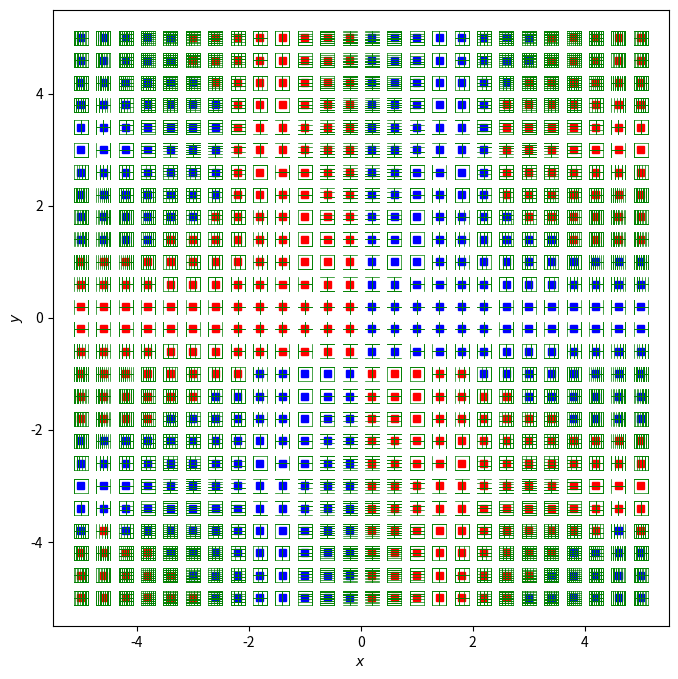

Here is the Python script that generated this plot:
# Visualising 2-forms on R^2

# import modules
import timeit
import numpy as np
import matplotlib.pyplot as plt
from sympy import symbols, diff
from sympy.parsing.sympy_parser import parse_expr
from matplotlib.lines import Line2D
from matplotlib import cm
from matplotlib import patches as patch

# %%

# start the timer
start = timeit.default_timer()

'''

Find the mathematical expression of the 2-form, for correct magnitudes

'''



# define a function to replace input string to be 'python understood'
def format_eq(string):
    # replace all the x and y with xg and yg:
    string = string.replace('x', 'xg')
    string = string.replace('y', 'yg')
    string = string.replace('z', 'zg')
    # where there are special functions, replace them with library directions
    string = string.replace('pi', 'np.pi')
    string = string.replace('sqrt', 'np.sqrt')
    string = string.replace('sin', 'np.sin')
    string = string.replace('cos', 'np.cos')
    string = string.replace('tan', 'np.tan')
    string = string.replace('^', '**')
    string = string.replace('ln', 'np.log')        
    return string


# define a function that takes input string that is python understood and turn into vector components:
def eq_to_comps(string_x, string_y, xg, yg, u, v):
    global equation_x, equation_y
    # use this fucntion to replace given string to python understood equations:
    equation_x = format_eq(string_x)
    equation_y = format_eq(string_y)
    # use these to define the field:
    # also: check if equation equals zero, to then replace it with an array and not just 0:
    if equation_x == '0':
        u = np.zeros(np.shape(xg))
        v = eval(equation_y)
    elif equation_y == '0':
        u = eval(equation_x)
        v = np.zeros(np.shape(yg))
    elif equation_x and equation_y == '0':
        u = np.zeros(np.shape(xg))
        v = np.zeros(np.shape(yg))
    else:
        u = eval(equation_x)
        v = eval(equation_y)
    # return these
    return u, v


# define scale of the graph
L = 5
pt_den = 26   # number of points on each axis
a = 0.05  # linear scaling factor

# define x and y values
x = np.linspace(-L, L, pt_den)
y = np.linspace(-L, L, pt_den)

# create the grids
xg, yg = np.meshgrid(x, y)

# define an example vector field, now - from string, even initially
string_x = 'x*sin(y)'  # x component
string_y = 'y*cos(x)'  # y component

# to define a 2 from, need to perform the exterior derrivative on
# the given 1 form (vector field).
# To do this, seed to define partial derrivatives.
# to make it general, need to define it through derrivatives w.r.t. not
# already present coordinates.

# set the dimensionality
m = 2

# take the input strings and turn them into sympy expressions to be able to
# use sympy's partial differentiation
sympy_expr_x = parse_expr(string_x, evaluate=False)
sympy_expr_y = parse_expr(string_y, evaluate=False)
# for m > 2, need more components, and need these in 'expressions' too!

# define a sympy expression for string 0
sympy_expr_zero = parse_expr('0*x', evaluate=False)

# combine the 2 into a list:
expressions = np.array([sympy_expr_x, sympy_expr_y])

# set up an array to store derrivatives.
ext_ds = np.empty((m, m), dtype='object')

# use sympy partial derrivatives on these, as to get a 2-form on R2:
# need to differentiate each component w.r.t the coordinates that it's
# elementary 1 form does not contain.

# set up an array of coordinates that need to be used (in standard order)
coords = ['x', 'y']

# set up an array to store the results
# in 2D only dx^dy, in 3D (in order): dx^dy, dx^dz, dy^dz
result = np.empty((int((m-1)*m/2), 1), dtype='object')
for i in range(int((m-1)*m/2)):
    result[i] = str(result[i])

# loop over differentiating each, when differentiating w.r.t its coord, set to 0
for coord_index in range(len(coords)):
    # loop over differentiating each component:
    for comp_index in range(len(expressions)):
        # when equal set to 0, when not-differentiate:
        if comp_index == coord_index:
            ext_ds[comp_index, coord_index] = str(sympy_expr_zero)
        elif comp_index != coord_index:
            ext_ds[comp_index, coord_index] = str(diff(expressions[comp_index], coords[coord_index]))
        # change the signs for wedges in wrong order
        if comp_index < coord_index:
            ext_ds[comp_index, coord_index] = ' - (' + str(ext_ds[comp_index, coord_index]) + ')'
        elif comp_index > coord_index:
            ext_ds[comp_index, coord_index] = ' + ' + str(ext_ds[comp_index, coord_index])

'''
merge the results into a 2 form (for 2-form on R^2, the result is a single component (dx^xy))
do so by adding opposite elements along the diagonal ( / ) components of ext_ds
this  includes taking elemets with switched i and j
'''

# set up a variable to count pairs (pairs because we are forming 2 forms):
pair = 0

# loop over opposing elements (matching elementary 2-forms)
for i in range(1, m):
    for j in range(i):
        # initially clear the element from its Nonetype placeholder
        result[pair, 0] = ''
        # extract opposing elements
        temp = ext_ds[i, j]
        temp1 = ext_ds[j, i]
        # check these against zero entries:
        if (temp == '0') or (temp == '-(0)') or (temp == '0*x'):
            pass
        else:
            result[pair, 0] += temp
        if (temp1 == '0') or (temp1 == '-(0)') or (temp1 == '0*x'):
            pass
        else:
            result[pair, 0] += temp1
        # update the result row counter
        pair += 1


# return them for user to inspect, note- objects thereofre cant do so in var. explorer.
print('\n')
print(' the resulting 2 form is :')
print(result)
print('\n')
print('the matrix of derrivatives was:')
print(ext_ds)
print('\n')

# format string in each result row
for d in range(pair):
    # format the result to be 'python understood' to be able to use the eval()
    result[d, 0] = format_eq(result[d, 0])

# set up a vector to store the 2 form numerically, from xg and yg
form_2 = np.empty((len(result[:, 0]), pt_den, pt_den))    # Note - need pt_den m times.

# evaluate the expressions again:
for d in range(0, len(result[:, 0])):
    # numerical evaluation of the 2 form on R^2, at all defined grid points in R^2
    form_2[d, :, :] = eval(result[d, 0])  # Note, need : m times


'''

Define a stack vector field and wedge them

'''

# deifne a fucntion to check number parity
def parity(x):
    '''
    return True when number provided is even and False when it is odd. Checks
    integers only, and not arrays.
    '''
    if x % 2 == 1:
        result = False
    elif x % 2 == 0:
        result = True
    return result


# define function that sets the recursion constant for the loop to plot stacks
# pre-define the displacements from mid point needed
# c is the Truth value from parity (odd or even number n)
def G(s, n, c):
    if c == 0:
        return ((2*s + 1)/(2*(n-1)))
    else:
        return (s/(n-1))


# define a function that will complete all stack plotting:
def stack_plot(xg, yg, ax, u, v, s_max, L, pt_den, fract, arrows='True', orientation='mid', scale=1):
    global s_L
    # get axis lengths:
    x_len = len(xg[:, 0])
    y_len = len(yg[:, 0])
    
    # Scaling of axes and setting equal proportions circles look like circles
    ax.set_aspect('equal')
    ax_L = L + L/delta_factor
    ax.set_xlim(-ax_L, ax_L)
    ax.set_ylim(-ax_L, ax_L)
    
    # define an empty array of magnitudes, to then fill with integer rel. mags
    R_int = np.zeros(shape=((x_len), (y_len)))
    
    # #########################################################################
    # plot the initial quiver plot to work from
    # #########################################################################
    
    # plot the quiver plot on grid points if chosen in original function
    if arrows is True:
        ax.quiver(xg, yg, u, v, pivot=orientation, scale=scale, scale_units='xy')
    else:
        pass
    
    # #########################################################################
    # get variables needed for the initial, simplified stack plot
    # #########################################################################
    # find the arrow length corresponding to each point and store in mag array
    mag = np.sqrt(u**2 + v**2)
    # find direction of each arrow
    theta = np.arctan2(v, u)   # theta defined from positive x axis ccw
    
    # #########################################################################
    # use the the direction of arrows to define stack properties
    # #########################################################################
    
    # define length of sheet as a fraction of total graph scale
    sheet_L = L*fract
    # set up the max, total height of stack (along arrow)
    s_L = fract*L
    
    # #########################################################################
    # define the stacks based on geometrical arguments
    # to be perp. to arrow. shifted parallel to it, their density porp to mag
    # of the arrow and with an arrowhead on top.
    # #########################################################################
    # find the maximum magnitude for scaling
    max_size = np.max(mag)   # careful with singularities, else ---> nan
    
    # find the relative magnitude of vectors to maximum, as an array
    R = mag/max_size
    
    # define tigonometirc shifts
    I_sin = np.sin(theta)
    I_cos = np.cos(theta)
    
    # define the points that set out a line of the stack sheet (middle line)
    A_x = xg + (sheet_L/2)*np.sin(theta)
    A_y = yg - (sheet_L/2)*np.cos(theta)
    B_x = xg - (sheet_L/2)*np.sin(theta)
    B_y = yg + (sheet_L/2)*np.cos(theta)
    
    # loop over each arrow coordinate in x and y
    for i in range(x_len):
        for j in range(y_len):
            # define it for all magnitudes. Separately for odd and even corr. number of sheets:
            # Label each element with the number of stacks required: linear scaling
            for t in range(1, s_max+1):
                if (t-1)/s_max <= R[i, j] <= t/s_max:
                    R_int[i, j] = t
            # set a varible for current considered magnitude as it is reused
            # avoids extracting from R many times.
            n = R_int[i, j]
            
            # deal with even number of sheets from magnitudes:
            if parity(n) is True:
                # define a parameter to loop over in the recursion equation
                s = 0
                
                # Define the points for sheets required for the given magnitude
                # from these define all the needed lines and plot them
                while s <= 0.5*(n-2):  # maximum set by equations (documentation)
                    # define all the points for the 2 currently looped +- sheets in while loop
                    Ax1 = A_x[i, j] + G(s, n, 0)*s_L*I_cos[i, j]
                    Ay1 = A_y[i, j] + G(s, n, 0)*s_L*I_sin[i, j]
                    Bx1 = B_x[i, j] + G(s, n, 0)*s_L*I_cos[i, j]
                    By1 = B_y[i, j] + G(s, n, 0)*s_L*I_sin[i, j]
                    Ax2 = A_x[i, j] - G(s, n, 0)*s_L*I_cos[i, j]
                    Ay2 = A_y[i, j] - G(s, n, 0)*s_L*I_sin[i, j]
                    Bx2 = B_x[i, j] - G(s, n, 0)*s_L*I_cos[i, j]
                    By2 = B_y[i, j] - G(s, n, 0)*s_L*I_sin[i, j]
                    
                    # from these, define the 2 lines, for this run
                    ax.add_line(Line2D((Ax1, Bx1), (Ay1, By1), linewidth=0.5, color='green'))
                    ax.add_line(Line2D((Ax2, Bx2), (Ay2, By2), linewidth=0.7, color='green'))
                    
                    # update parameter to reapet and draw all needed arrows
                    s += 1
            # deal with the odd number of stacks:
            elif parity(n) is False:
                # Add the centre line for odd numbers of stacks
                ax.add_line(Line2D((A_x[i, j], B_x[i, j]), (A_y[i, j], B_y[i, j]), linewidth=0.7, color='green'))
                
                # then loop over the remaining lines as per the recursion formula:
                s = 1  # change the looping parametr to exclude already completed 0 (corr. to middle sheet here)
                
                # define all remaining sheets for the magnitude:
                while s <= 0.5*(n-1):  # maximum set by equations (documentation)
                    # define all the points for the current +- displacement in while loop
                    Ax1 = A_x[i, j] + G(s, n, 1)*s_L*I_cos[i, j]
                    Ay1 = A_y[i, j] + G(s, n, 1)*s_L*I_sin[i, j]
                    Bx1 = B_x[i, j] + G(s, n, 1)*s_L*I_cos[i, j]
                    By1 = B_y[i, j] + G(s, n, 1)*s_L*I_sin[i, j]
                    Ax2 = A_x[i, j] - G(s, n, 1)*s_L*I_cos[i, j]
                    Ay2 = A_y[i, j] - G(s, n, 1)*s_L*I_sin[i, j]
                    Bx2 = B_x[i, j] - G(s, n, 1)*s_L*I_cos[i, j]
                    By2 = B_y[i, j] - G(s, n, 1)*s_L*I_sin[i, j]
                    
                    # from these, define the 2 displaced lines
                    ax.add_line(Line2D((Ax1,Bx1),(Ay1,By1), linewidth=0.7, color='green'))
                    ax.add_line(Line2D((Ax2,Bx2),(Ay2,By2), linewidth=0.7, color='green'))
                    
                    # change the parameter to loop over all changes in displacement for current magnitude
                    s += 1


# evaluate the u and v given previously, with formating for them to be
# python understood
u = a* eval(format_eq(str(expressions[0])))
v = a* eval(format_eq(str(expressions[1])))

# set up a zero vector filed to plot x and y components as 2 separate fields:
zero_field = np.zeros(np.shape(xg))

# set up the delta_factor of additional axis space L/delta_factor gives extra space on axis
delta_factor = 10

# fraction of sheet length to graph length
fract = 0.05

# define the maximum number of stack to plot, dep. on magnitude
s_max = 10
    
# create a figure
fig = plt.figure(figsize=(8, 8))

# set up axis
ax = fig.gca()

# set up visuals - axis labels
ax.set_xlabel('$x$')
ax.set_ylabel('$y$')

# Scaling of axes and setting equal proportions circles look like circles
ax.set_aspect('equal')
ax_L = L + L/delta_factor
ax.set_xlim(-ax_L, ax_L)
ax.set_ylim(-ax_L, ax_L)

# plot the fields with desired parameters as specidfied above
# arrow params not needed as arrows arent plotted
stack_plot(xg, yg, ax, u, zero_field, s_max, L, pt_den, fract, False, 'mid', 1)
stack_plot(xg, yg, ax, zero_field, v, s_max, L, pt_den, fract, False, 'mid', 1)
# these fields are the original components

'''

using the magnitude of the 2-form component (dx^dy), define
direction by finding the total 2-form over that area and checkiong signs

'''

# integration is not needed, as grid is evenly spaced
# as form_2 is defined in terms of xg and yg that are the same as the ones used
# when defining stacks:
# determine the sign of the 2 form at each grid point
# based on put a coloured region inside the stack ; blue (-ve) or red (+ive)

# change the 2-form array to 0s 1s and (-1)s:
form_2_sgn = np.sign(form_2[0])  # as it is a 2_form on R^2, it only has one component, only select that one

# loop over all grid points
for i in range(len(xg[:, 0])):
    for j in range(len(yg[0, :])):
        # depending on sign, colour the area of the stack
        if form_2_sgn[i, j] == -1:
            rect1 = patch.Rectangle((xg[i, j] - s_L/4, yg[i, j] - s_L/4), s_L/2, s_L/2, color='blue')
            ax.add_patch(rect1)
        elif form_2_sgn[i, j] == 1:
            rect2 = patch.Rectangle((xg[i, j] - s_L/4, yg[i, j] - s_L/4), s_L/2, s_L/2, color='red')
            ax.add_patch(rect2)
        else:  # for when it is exacly equal to zero (just in case)
            print('ZERO!')




# can add a background colourmap to see between gridpoints by the following:
'''
cp = ax.contourf(xg, yg, form_2[0], cmap='bwr')
fig.colorbar(cp)
'''

# return time to run
stop = timeit.default_timer()
print('Time to run: ', stop - start)
